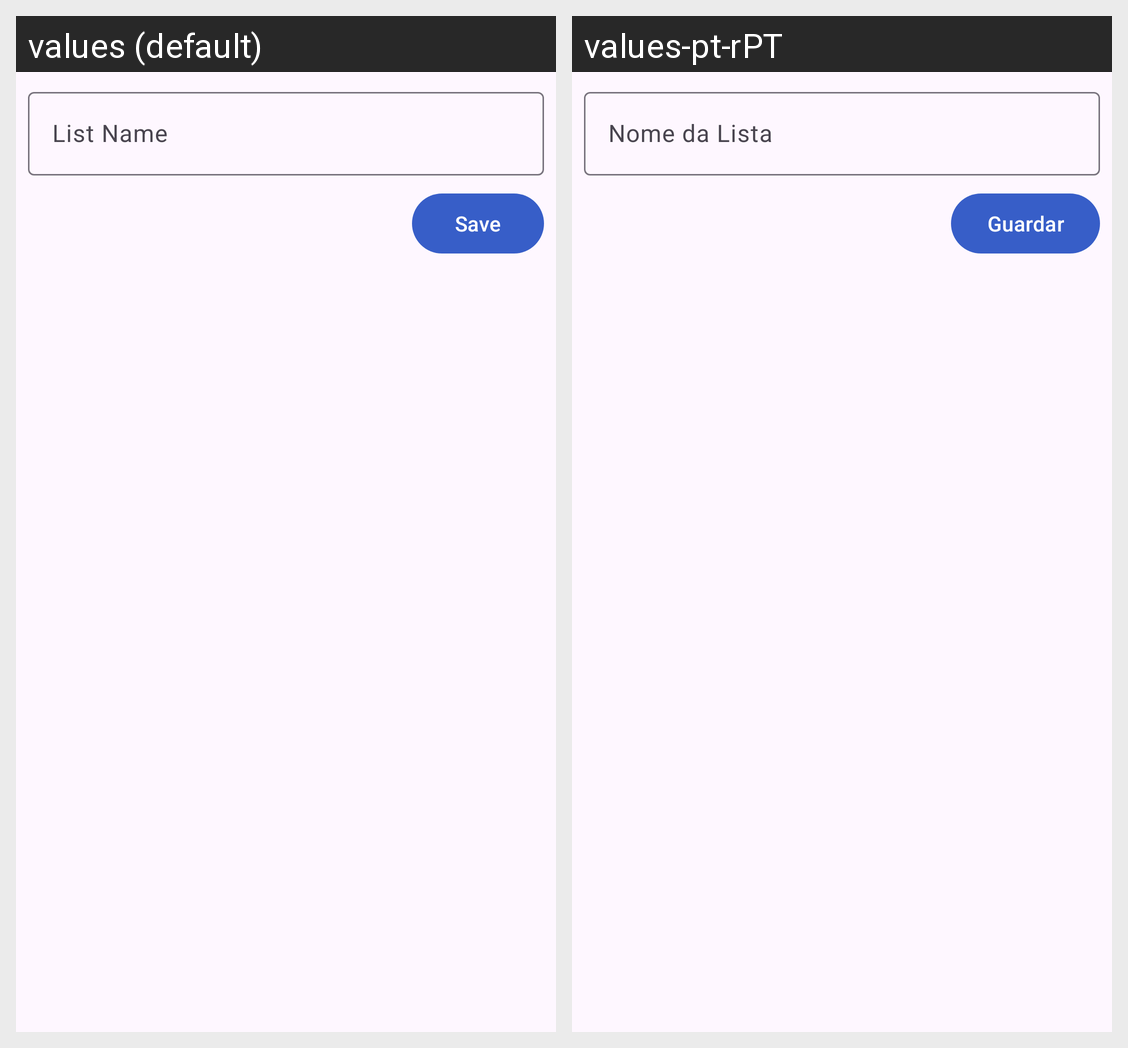

Translations of the strings shown on this Android screen, per locale in the grid:
Android screen res/layout/fragment_new_list.xml rendered under 2 locales, left to right: values (default), values-pt-rPT. Device: Nexus 5 (rendered at 1080×1920; each locale shown at half size, 540×960, under a caption strip naming it); theme Theme.Pdmtg.
Strings drawn on this screen, with the default value and each locale's value (text and hints the layout hard-codes, and strings that could not be matched under every locale, appear in the picture but are not listed):

list_name
  values: List Name
  values-pt-rPT: Nome da Lista

save
  values: Save
  values-pt-rPT: Guardar
